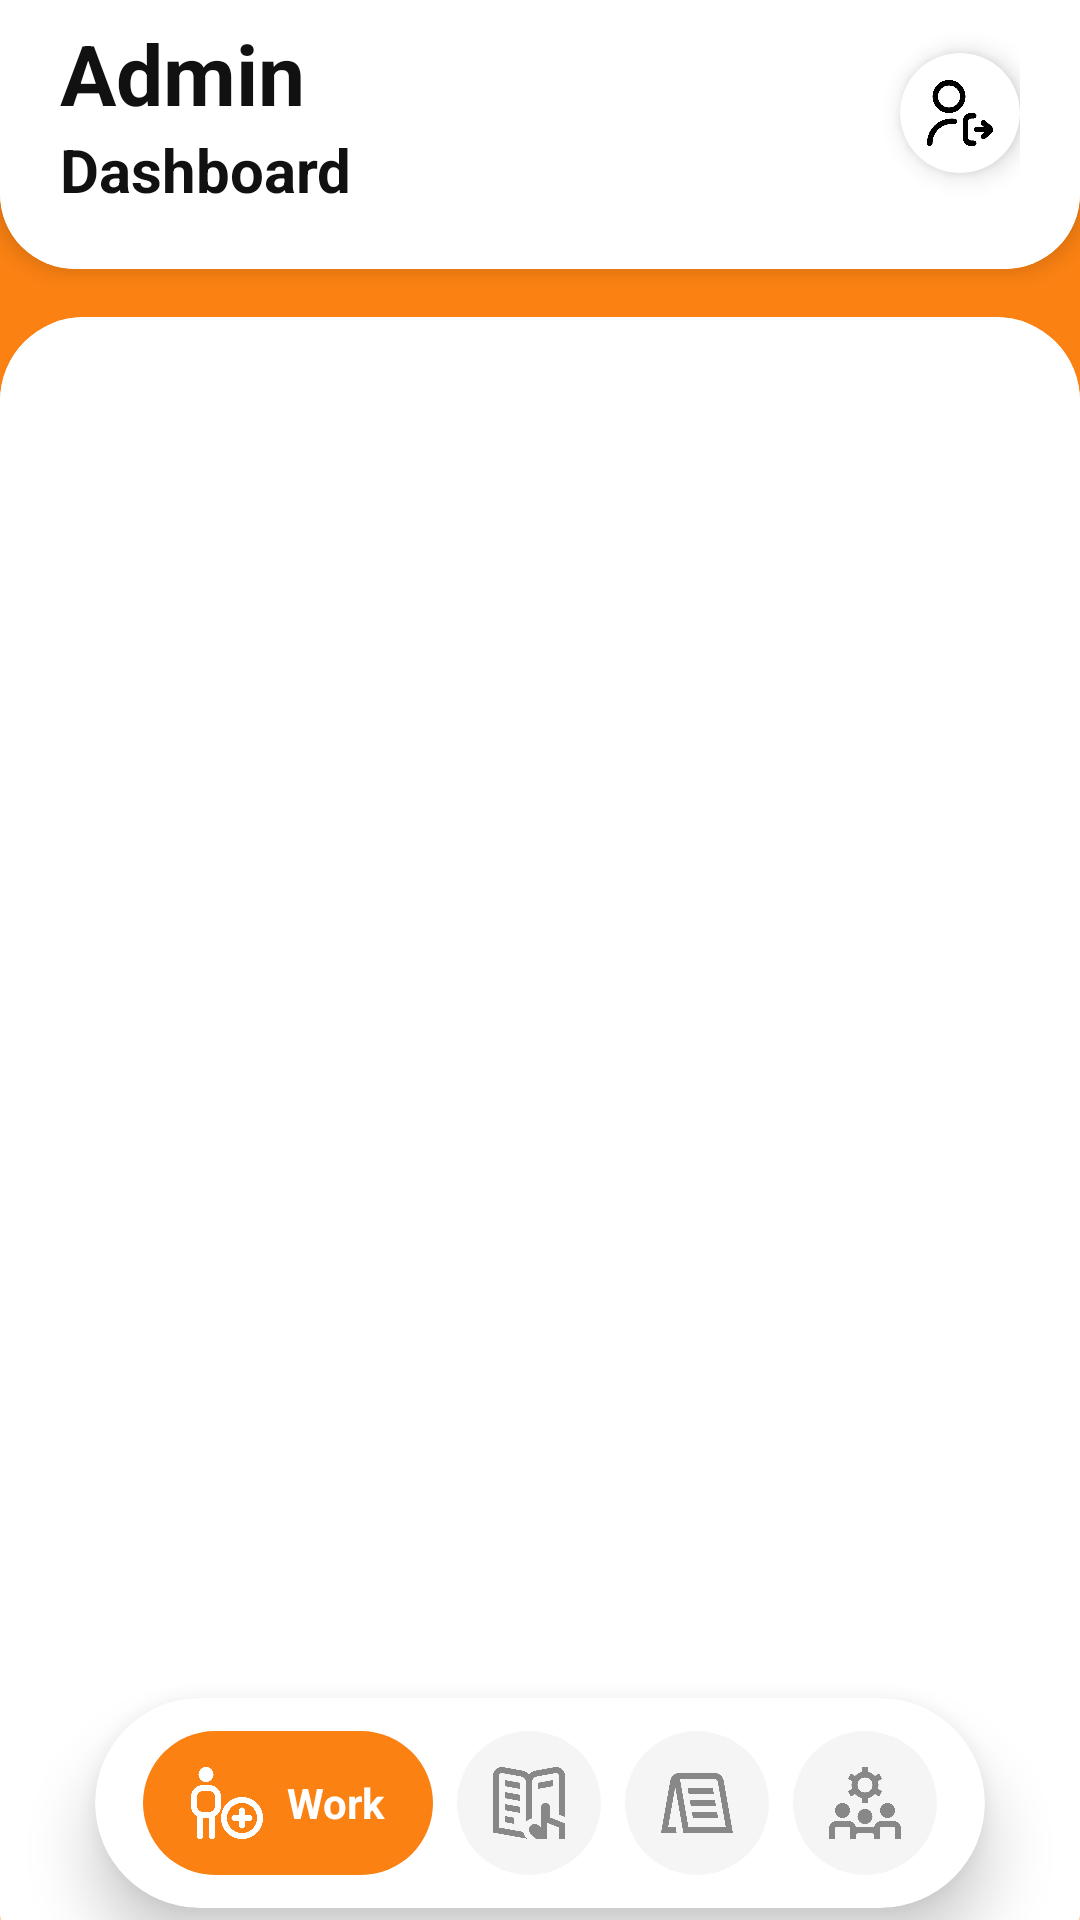

The Android layout XML behind this screen, and the referenced resources:
<!-- AndroidManifest.xml: application theme Theme.Laundry -->
<!-- res/layout/admin_activity.xml -->
<?xml version="1.0" encoding="utf-8"?>
<androidx.constraintlayout.widget.ConstraintLayout xmlns:android="http://schemas.android.com/apk/res/android"
    xmlns:app="http://schemas.android.com/apk/res-auto"
    android:layout_width="match_parent"
    android:layout_height="match_parent"
    android:background="@color/orange_nav">

    
    <com.google.android.material.card.MaterialCardView
        android:id="@+id/headerCard"
        android:layout_width="match_parent"
        android:layout_height="wrap_content"
        app:cardCornerRadius="25dp"
        app:cardElevation="4dp"
        android:layout_marginTop="-40dp"
        app:layout_constraintTop_toTopOf="parent"
        app:strokeWidth="0dp">

        <LinearLayout
            android:layout_width="match_parent"
            android:layout_height="wrap_content"
            android:orientation="horizontal"
            android:paddingTop="45dp"
            android:paddingBottom="20dp"
            android:paddingLeft="20dp"
            android:paddingRight="20dp"
            android:gravity="center_vertical"
            android:background="@color/white">

            <LinearLayout
                android:layout_width="0dp"
                android:layout_height="wrap_content"
                android:layout_weight="1"
                android:orientation="vertical">

                <TextView
                    android:layout_width="wrap_content"
                    android:layout_height="wrap_content"
                    android:text="Admin"
                    android:textSize="28sp"
                    android:textStyle="bold"
                    android:textColor="#121111" />

                <TextView
                    android:layout_width="wrap_content"
                    android:layout_height="wrap_content"
                    android:text="Dashboard"
                    android:textSize="20sp"
                    android:textStyle="bold"
                    android:textColor="#121111" />
            </LinearLayout>

            <com.google.android.material.card.MaterialCardView
                android:layout_width="40dp"
                android:layout_height="40dp"
                app:cardCornerRadius="20dp"
                app:cardElevation="5dp"
                app:strokeWidth="0dp"
                app:cardBackgroundColor="@color/white">

                <ImageView
                    android:id="@+id/btnLogout"
                    android:layout_width="22dp"
                    android:layout_height="22dp"
                    android:layout_gravity="center"
                    android:src="@drawable/img_11"
                    android:clickable="true"
                    android:focusable="true"
                    android:background="?attr/selectableItemBackgroundBorderless"
                    android:contentDescription="Logout" />
            </com.google.android.material.card.MaterialCardView>

        </LinearLayout>
    </com.google.android.material.card.MaterialCardView>

    
    <com.google.android.material.card.MaterialCardView
        android:id="@+id/fragmentCard"
        android:layout_width="0dp"
        android:layout_height="0dp"
        app:cardCornerRadius="28dp"
        app:cardElevation="0dp"
        android:layout_marginBottom="-25dp"
        android:layout_marginTop="16dp"
        app:layout_constraintTop_toBottomOf="@id/headerCard"
        app:layout_constraintBottom_toBottomOf="parent"
        app:layout_constraintStart_toStartOf="parent"
        app:layout_constraintEnd_toEndOf="parent"
        app:strokeWidth="0dp">

        <FrameLayout
            android:id="@+id/fragment_container"
            android:layout_width="match_parent"
            android:layout_height="match_parent"
            android:background="@color/white" />
    </com.google.android.material.card.MaterialCardView>

    
    <com.google.android.material.card.MaterialCardView
        android:id="@+id/customBottomNav"
        android:layout_width="wrap_content"
        android:layout_height="70dp"
        android:layout_marginBottom="4dp"
        app:cardCornerRadius="100dp"
        app:cardElevation="12dp"
        app:strokeWidth="0dp"
        app:layout_constraintBottom_toBottomOf="parent"
        app:layout_constraintEnd_toEndOf="parent"
        app:layout_constraintStart_toStartOf="parent">

        <LinearLayout
            android:layout_width="wrap_content"
            android:layout_height="match_parent"
            android:gravity="center"
            android:orientation="horizontal"
            android:paddingHorizontal="12dp">

            
            <LinearLayout
                android:id="@+id/item_work"
                android:layout_width="wrap_content"
                android:layout_height="48dp"
                android:background="@drawable/nav_item_active_bg"
                android:gravity="center"
                android:orientation="horizontal"
                android:paddingHorizontal="16dp"
                android:layout_marginHorizontal="4dp"
                android:clickable="true"
                android:focusable="true">

                <ImageView
                    android:id="@+id/icon_work"
                    android:layout_width="24dp"
                    android:layout_height="24dp"
                    android:src="@drawable/img_17"
                    app:tint="@color/white"
                    android:contentDescription="Register" />

                <TextView
                    android:id="@+id/text_work"
                    android:layout_width="wrap_content"
                    android:layout_height="wrap_content"
                    android:layout_marginStart="8dp"
                    android:text="Work"
                    android:textColor="@color/white"
                    android:textStyle="bold"
                    android:visibility="visible" />
            </LinearLayout>

            
            <LinearLayout
                android:id="@+id/item_menu"
                android:layout_width="48dp"
                android:layout_height="48dp"
                android:background="@drawable/nav_item_inactive_bg"
                android:gravity="center"
                android:orientation="horizontal"
                android:paddingHorizontal="0dp"
                android:layout_marginHorizontal="4dp"
                android:clickable="true"
                android:focusable="true">

                <ImageView
                    android:id="@+id/icon_menu"
                    android:layout_width="24dp"
                    android:layout_height="24dp"
                    android:src="@drawable/img_1"
                    app:tint="@color/nav_unselected"
                    android:contentDescription="Menu" />

                <TextView
                    android:id="@+id/text_menu"
                    android:layout_width="wrap_content"
                    android:layout_height="wrap_content"
                    android:layout_marginStart="8dp"
                    android:text="Menu"
                    android:textColor="@color/white"
                    android:textStyle="bold"
                    android:visibility="gone" />
            </LinearLayout>

            
            <LinearLayout
                android:id="@+id/item_table"
                android:layout_width="48dp"
                android:layout_height="48dp"
                android:background="@drawable/nav_item_inactive_bg"
                android:gravity="center"
                android:orientation="horizontal"
                android:paddingHorizontal="0dp"
                android:layout_marginHorizontal="4dp"
                android:clickable="true"
                android:focusable="true">

                <ImageView
                    android:id="@+id/icon_table"
                    android:layout_width="24dp"
                    android:layout_height="24dp"
                    android:src="@drawable/img_2"
                    app:tint="@color/nav_unselected"
                    android:contentDescription="Table" />

                <TextView
                    android:id="@+id/text_table"
                    android:layout_width="wrap_content"
                    android:layout_height="wrap_content"
                    android:layout_marginStart="8dp"
                    android:text="Table"
                    android:textColor="@color/white"
                    android:textStyle="bold"
                    android:visibility="gone" />
            </LinearLayout>

            
            <LinearLayout
                android:id="@+id/item_member"
                android:layout_width="48dp"
                android:layout_height="48dp"
                android:background="@drawable/nav_item_inactive_bg"
                android:gravity="center"
                android:orientation="horizontal"
                android:paddingHorizontal="0dp"
                android:layout_marginHorizontal="4dp"
                android:clickable="true"
                android:focusable="true">

                <ImageView
                    android:id="@+id/icon_member"
                    android:layout_width="24dp"
                    android:layout_height="24dp"
                    android:src="@drawable/img"
                    app:tint="@color/nav_unselected"
                    android:contentDescription="Member" />

                <TextView
                    android:id="@+id/text_member"
                    android:layout_width="wrap_content"
                    android:layout_height="wrap_content"
                    android:layout_marginStart="8dp"
                    android:text="Member"
                    android:textColor="@color/white"
                    android:textStyle="bold"
                    android:visibility="gone" />
            </LinearLayout>

        </LinearLayout>
    </com.google.android.material.card.MaterialCardView>

</androidx.constraintlayout.widget.ConstraintLayout>
<!-- resources referenced by this layout -->
<resources>
  <color name="nav_unselected">#888888</color>
  <color name="orange_nav">#FA8112</color>
  <color name="white">#ffffff</color>
  <!-- drawable img: png bitmap (drawable, 12590 bytes) -->
  <!-- drawable img_1: png bitmap (drawable, 12526 bytes) -->
  <!-- drawable img_11: png bitmap (drawable, 13387 bytes) -->
  <!-- drawable img_17: png bitmap (drawable, 15884 bytes) -->
  <!-- drawable img_2: png bitmap (drawable, 11800 bytes) -->
  <!-- drawable nav_item_active_bg (drawable) -->
  <?xml version="1.0" encoding="utf-8"?>
  <shape xmlns:android="http://schemas.android.com/apk/res/android">
      <solid android:color="@color/orange_nav" />
      <corners android:radius="100dp" />
  </shape>
  <!-- drawable nav_item_inactive_bg (drawable) -->
  <?xml version="1.0" encoding="utf-8"?>
  <shape xmlns:android="http://schemas.android.com/apk/res/android">
      
      <solid android:color="#F5F5F5" />
      <corners android:radius="100dp" />
  </shape>
  <style name="Theme.Laundry" parent="Theme.MaterialComponents.DayNight.DarkActionBar">
          
          <item name="colorPrimary">@color/button</item>
          <item name="colorPrimaryVariant">@color/button</item>
          <item name="colorOnPrimary">@color/white</item>
          
  
          <item name="colorSecondaryVariant">@color/black</item>
          <item name="colorOnSecondary">@color/text</item>
          
          <item name="android:statusBarColor">?attr/colorPrimaryVariant</item>
          
          <item name="android:windowBackground">@color/background</item>
      </style>
  <color name="button">#6200EE</color>
  <color name="black">#000000</color>
  <color name="text">#212121</color>
  <color name="background">#F5F5F5</color>
</resources>
